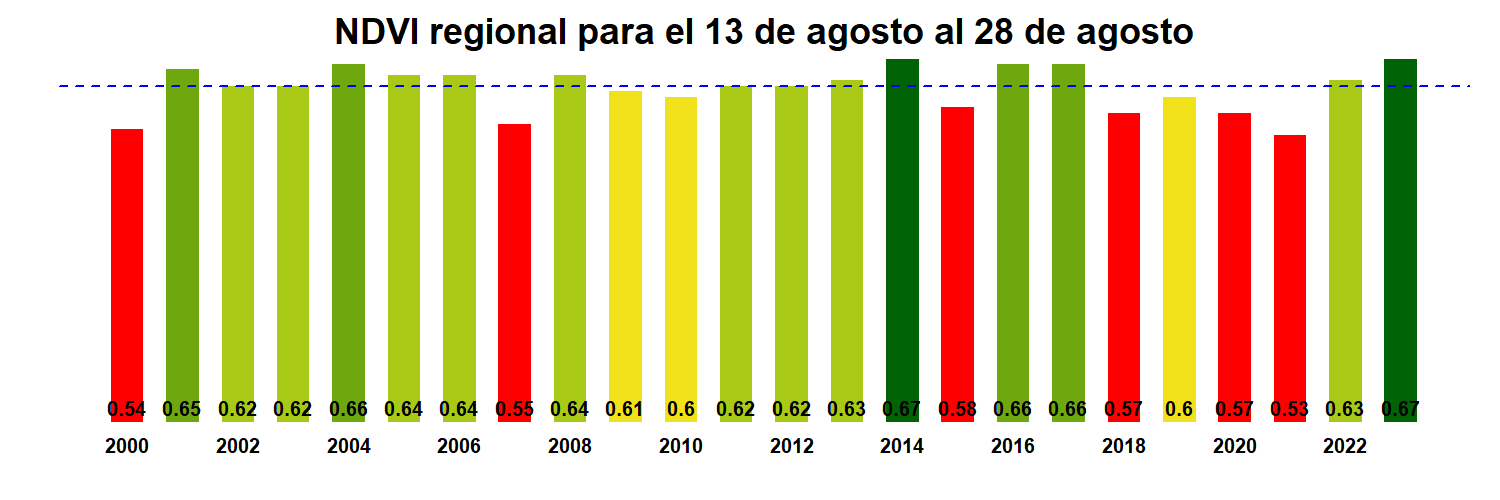

The table this chart was drawn from, first rows:
, x
R06.MOD13Q1.A2000225.061.250m.16.days.ND…, 0.54
R06.MOD13Q1.A2001225.061.250m.16.days.ND…, 0.65
R06.MOD13Q1.A2002225.061.250m.16.days.ND…, 0.62
R06.MOD13Q1.A2003225.061.250m.16.days.ND…, 0.62
R06.MOD13Q1.A2004225.061.250m.16.days.ND…, 0.66
R06.MOD13Q1.A2005225.061.250m.16.days.ND…, 0.64
R06.MOD13Q1.A2006225.061.250m.16.days.ND…, 0.64
R06.MOD13Q1.A2007225.061.250m.16.days.ND…, 0.55
R06.MOD13Q1.A2008225.061.250m.16.days.ND…, 0.64
R06.MOD13Q1.A2009225.061.250m.16.days.ND…, 0.61
R06.MOD13Q1.A2010225.061.250m.16.days.ND…, 0.6
R06.MOD13Q1.A2011225.061.250m.16.days.ND…, 0.62
R06.MOD13Q1.A2012225.061.250m.16.days.ND…, 0.62
R06.MOD13Q1.A2013225.061.250m.16.days.ND…, 0.63
R06.MOD13Q1.A2014225.061.250m.16.days.ND…, 0.67
R06.MOD13Q1.A2015225.061.250m.16.days.ND…, 0.58
R06.MOD13Q1.A2016225.061.250m.16.days.ND…, 0.66
R06.MOD13Q1.A2017225.061.250m.16.days.ND…, 0.66
R06.MOD13Q1.A2018225.061.250m.16.days.ND…, 0.57
R06.MOD13Q1.A2019225.061.250m.16.days.ND…, 0.6
R06.MOD13Q1.A2020225.061.250m.16.days.ND…, 0.57
R06.MOD13Q1.A2021225.061.250m.16.days.ND…, 0.53
R06.MOD13Q1.A2022225.061.250m.16.days.ND…, 0.63
R06.MOD13Q1.A2023225.061.250m.16.days.ND…, 0.67
